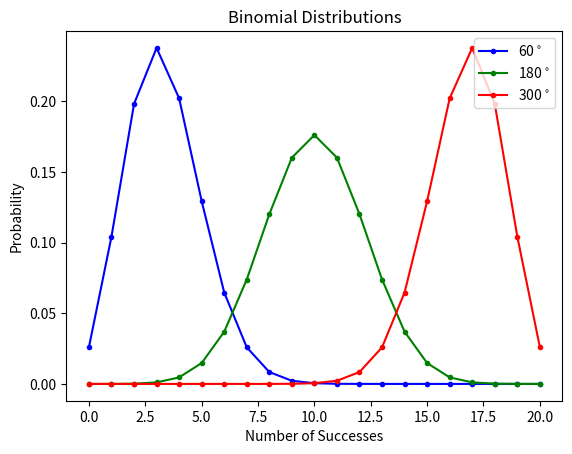
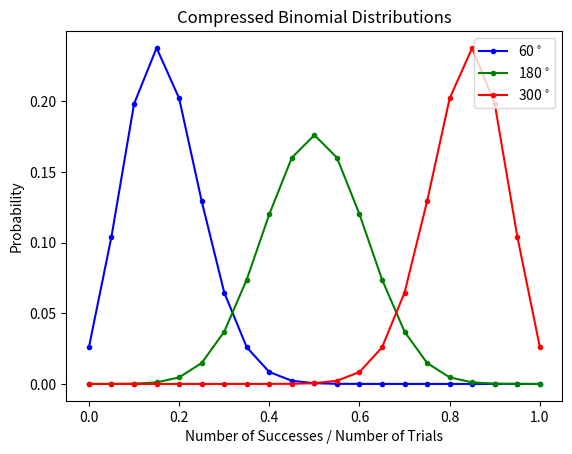
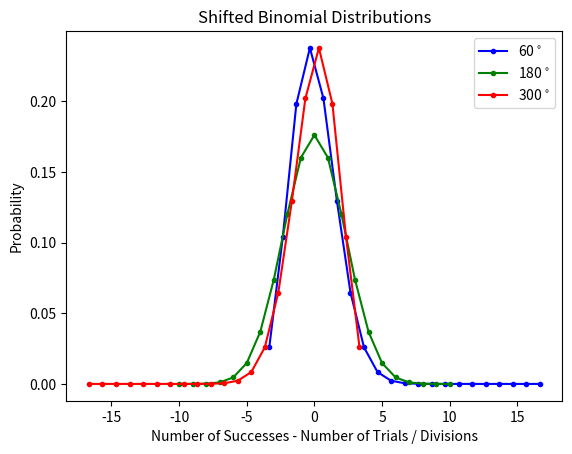
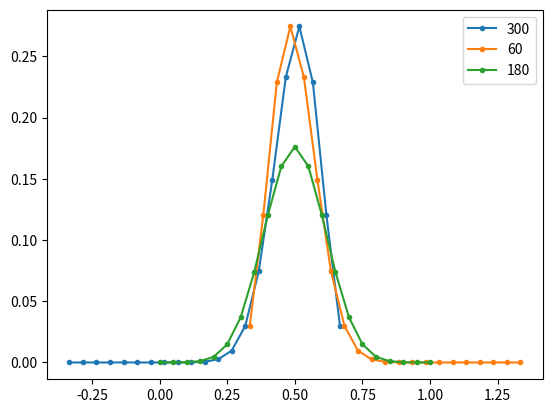

Write the Python code that produced these figures, in order.
#!/usr/bin/env python3
# -*- coding: utf-8 -*-
"""
Created on January 30 9:59 PM 2020
Created in PyCharm
Created as QGP_Scripts/normed_binomial.py

[redacted]
"""

from scipy.stats import binom
import matplotlib.pyplot as plt
import seaborn as sns
import numpy as np


def main():
    # binoms_tracks()
    binoms_divs()
    binoms_divs_stitch()


def binoms_tracks():
    divs = 3
    tracks = [[50, 'r'], [20, 'b'], [10, 'm'], [3, 'g']]
    fig1, ax1 = plt.subplots()
    fig2, ax2 = plt.subplots()
    fig3, ax3 = plt.subplots()
    for track in tracks:
        x = np.asarray(range(0, track[0]+2))
        x2 = x / x[-1]  # np.linspace(0, 1, len(x))
        x3 = x - x[-1] / float(divs)
        ax1.plot(x, binom.pmf(x, track[0], 1.0 / divs), color=track[1], marker='.', label=f'{track[0]} trials')
        ax2.plot(x2, binom.pmf(x, track[0], 1.0 / divs), color=track[1], marker='.', label=f'{track[0]} trials')
        ax3.plot(x3, binom.pmf(x, track[0], 1.0 / divs), color=track[1], marker='.', label=f'{track[0]} trials')

    ax1.title.set_text('Binomial Distributions')
    ax1.set_xlabel('Number of Successes')
    ax1.set_ylabel('Probability')
    ax1.legend(loc='upper right')
    ax2.title.set_text('Compressed Binomial Distributions')
    ax2.set_xlabel('Number of Successes / Number of Trials')
    ax2.set_ylabel('Probability')
    ax2.legend(loc='upper right')
    ax3.title.set_text('Shifted Binomial Distributions')
    ax3.set_xlabel('Number of Successes - Number of Trials / Divisions')
    ax3.set_ylabel('Probability')
    ax3.legend(loc='upper right')
    plt.show()


def binoms_divs():
    tracks = 20
    divs = [[60, 'b'], [180, 'g'], [300, 'r']]
    fig1, ax1 = plt.subplots()
    fig2, ax2 = plt.subplots()
    fig3, ax3 = plt.subplots()
    for div in divs:
        x = np.asarray(range(0, tracks + 1))
        x2 = x / x[-1]  # np.linspace(0, 1, len(x))
        x3 = x - x[-1] * float(div[0]) / 360.0
        ax1.plot(x, binom.pmf(x, tracks, div[0] / 360.0), color=div[1], marker='.', label=f'{div[0]}$^\circ$')
        ax2.plot(x2, binom.pmf(x, tracks, div[0] / 360.0), color=div[1], marker='.', label=f'{div[0]}$^\circ$')
        ax3.plot(x3, binom.pmf(x, tracks, div[0] / 360.0), color=div[1], marker='.', label=f'{div[0]}$^\circ$')

    ax1.title.set_text('Binomial Distributions')
    ax1.set_xlabel('Number of Successes')
    ax1.set_ylabel('Probability')
    ax1.legend(loc='upper right')
    ax2.title.set_text('Compressed Binomial Distributions')
    ax2.set_xlabel('Number of Successes / Number of Trials')
    ax2.set_ylabel('Probability')
    ax2.legend(loc='upper right')
    ax3.title.set_text('Shifted Binomial Distributions')
    ax3.set_xlabel('Number of Successes - Number of Trials / Divisions')
    ax3.set_ylabel('Probability')
    ax3.legend(loc='upper right')
    plt.show()


def binoms_divs_stitch():
    tracks = 20
    divs = [[60, 'b'], [180, 'g'], [300, 'r']]
    fig1, ax1 = plt.subplots()
    # fig2, ax2 = plt.subplots()
    # fig3, ax3 = plt.subplots()
    x = np.asarray(range(0, tracks + 1))
    print(x)
    x_low = x - tracks * 300.0 / 360.0 + 10
    y_low = binom.pmf(x, tracks, 300.0 / 360.0)
    x_high = x - tracks * 60.0 / 360.0 + 10
    y_high = binom.pmf(x, tracks, 60.0 / 360.0)
    norm = (1 - binom.cdf(60.0 / 360.0 * tracks, tracks, 60.0 / 360.0)) + binom.cdf(300.0 / 360.0 * tracks, tracks, 300.0 / 360.0)
    ax1.plot(x_low / tracks, y_low / norm, marker='.', label='300')
    ax1.plot(x_high / tracks, y_high / norm, marker='.', label='60')
    ax1.plot(x / tracks, binom.pmf(x, tracks, 180.0 / 360.0), marker='.', label='180')
    ax1.legend()
    # y = [binom.pmf(xi + tracks * 300.0 / 360.0 - tracks / 2, tracks, 300.0 / 360.0) if xi <= 10 else
    #      binom.pmf(xi - tracks * 60.0 / 360.0 + tracks / 2, tracks, 60.0 / 360.0) for xi in x]
    # print(y)
    # y1 = [binom.pmf(xi + tracks * 300.0 / 360.0 - tracks / 2, tracks, 300.0 / 360.0) for xi in x]
    # y2 = [binom.pmf(xi - tracks * 60.0 / 360.0 + tracks / 2, tracks, 60.0 / 360.0) for xi in x]
    # xa = [xi + tracks * 300.0 / 360.0 - tracks / 2 for xi in x]
    # print(y1)
    # print(y2)
    # print(xa)
    # x2 = x / x[-1]
    # ax1.plot(x2, y, marker='.')
    # ax1.plot(x2, y1, marker='.')
    # ax1.plot(x2, y2, marker='.')
    # for div in divs:
    #
    #     x2 = x / x[-1]  # np.linspace(0, 1, len(x))
    #     x3 = x - x[-1] * float(div[0]) / 360.0
    #     ax1.plot(x, binom.pmf(x, tracks, div[0] / 360.0), color=div[1], marker='.', label=f'{div[0]}$^\circ$')
    #     ax2.plot(x2, binom.pmf(x, tracks, div[0] / 360.0), color=div[1], marker='.', label=f'{div[0]}$^\circ$')
    #     ax3.plot(x3, binom.pmf(x, tracks, div[0] / 360.0), color=div[1], marker='.', label=f'{div[0]}$^\circ$')
    #
    # ax1.title.set_text('Binomial Distributions')
    # ax1.set_xlabel('Number of Successes')
    # ax1.set_ylabel('Probability')
    # ax1.legend(loc='upper right')
    # ax2.title.set_text('Compressed Binomial Distributions')
    # ax2.set_xlabel('Number of Successes / Number of Trials')
    # ax2.set_ylabel('Probability')
    # ax2.legend(loc='upper right')
    # ax3.title.set_text('Shifted Binomial Distributions')
    # ax3.set_xlabel('Number of Successes - Number of Trials / Divisions')
    # ax3.set_ylabel('Probability')
    # ax3.legend(loc='upper right')
    plt.show()


if __name__ == '__main__':
    main()
